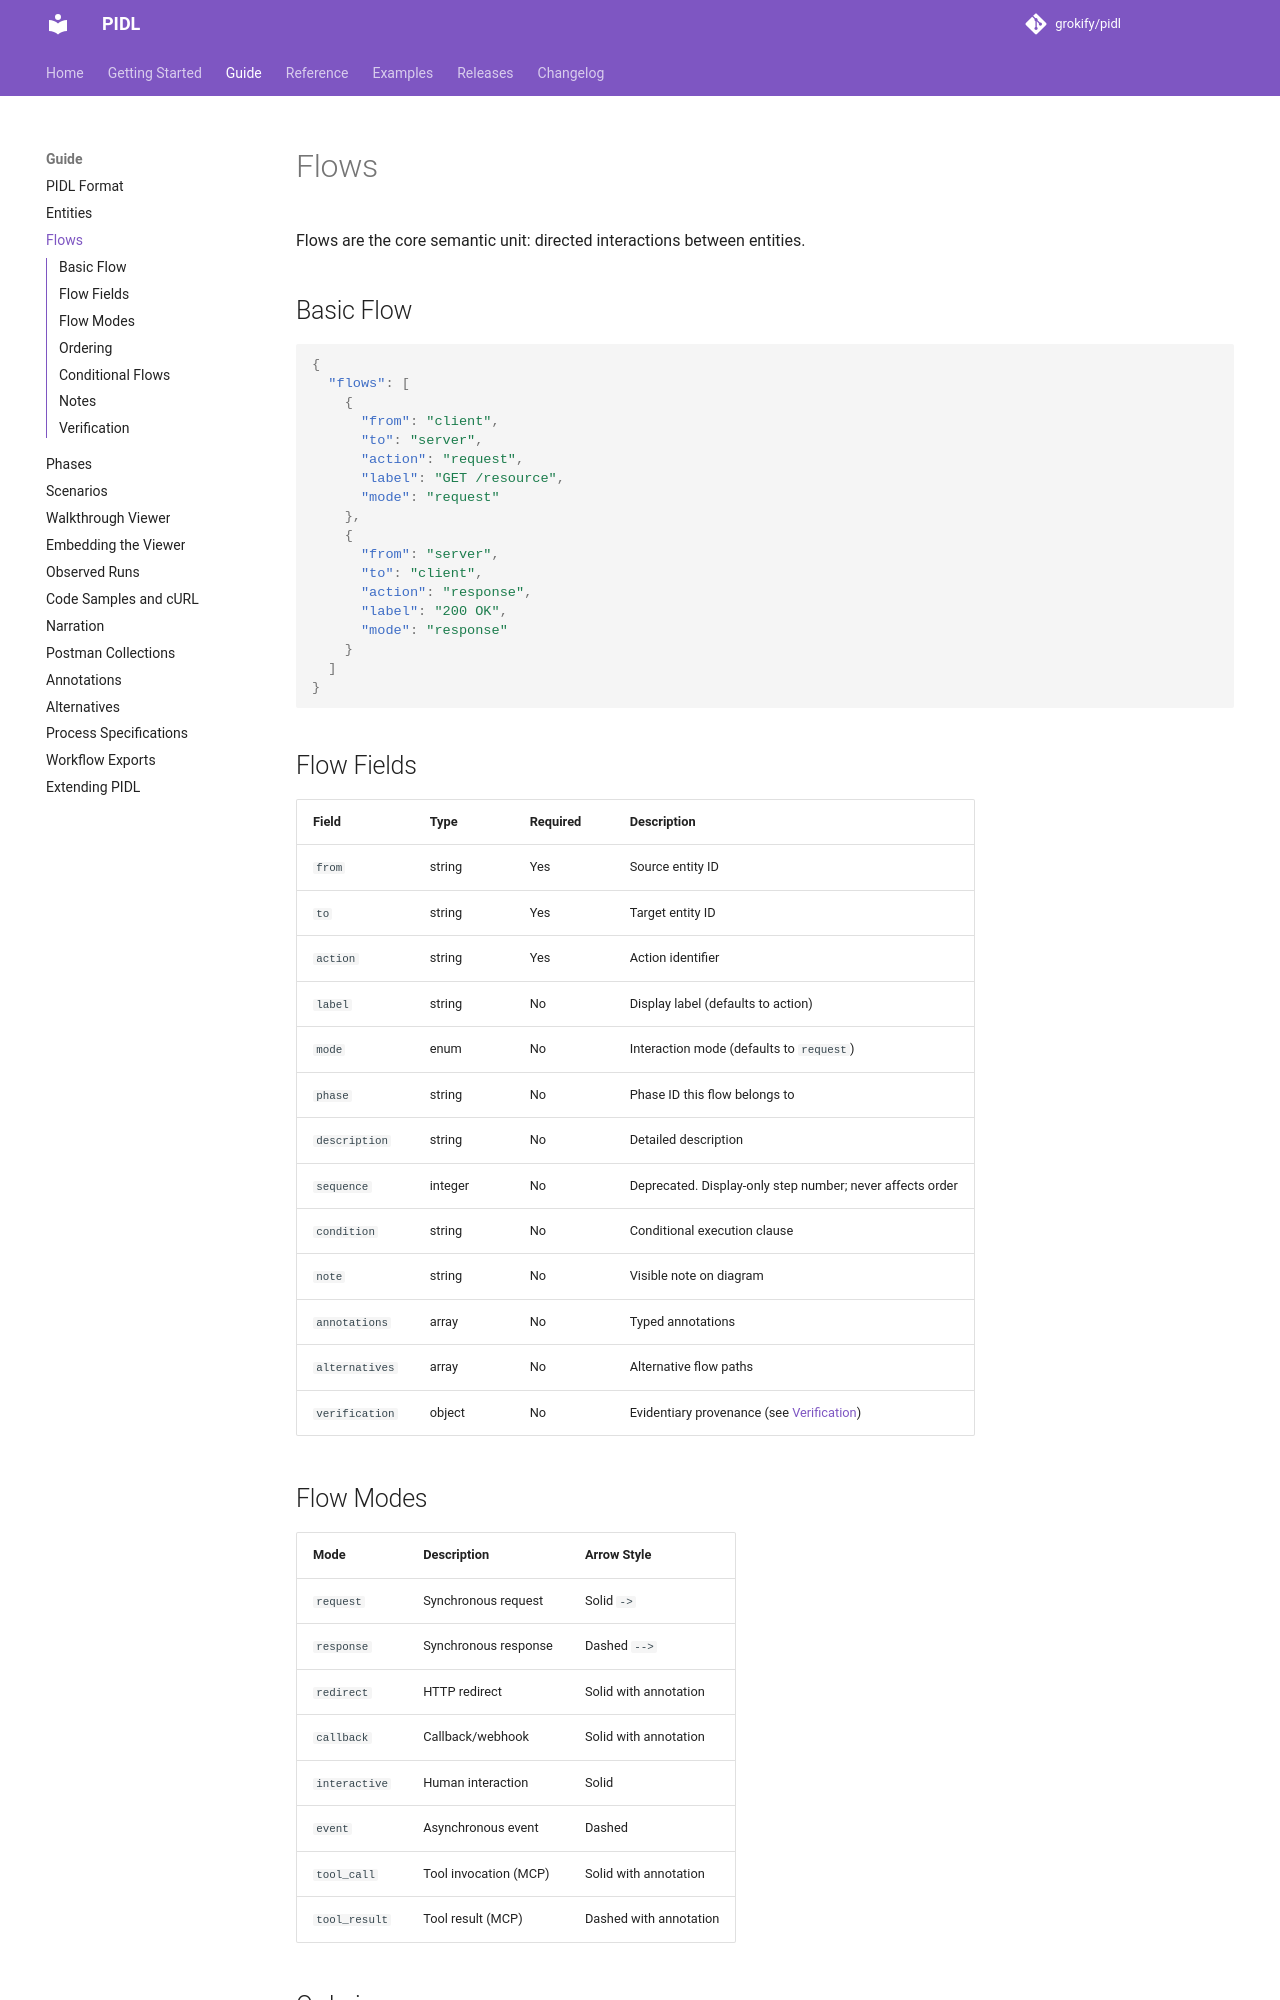

repository: grokify/pidl · page: guides/flows/index.html · generator: mkdocs

# Flows

Flows are the core semantic unit: directed interactions between entities.

## Basic Flow

```json
{
  "flows": [
    {
      "from": "client",
      "to": "server",
      "action": "request",
      "label": "GET /resource",
      "mode": "request"
    },
    {
      "from": "server",
      "to": "client",
      "action": "response",
      "label": "200 OK",
      "mode": "response"
    }
  ]
}
```

## Flow Fields

| Field | Type | Required | Description |
|-------|------|----------|-------------|
| `from` | string | Yes | Source entity ID |
| `to` | string | Yes | Target entity ID |
| `action` | string | Yes | Action identifier |
| `label` | string | No | Display label (defaults to action) |
| `mode` | enum | No | Interaction mode (defaults to `request`) |
| `phase` | string | No | Phase ID this flow belongs to |
| `description` | string | No | Detailed description |
| `sequence` | integer | No | Deprecated. Display-only step number; never affects order |
| `condition` | string | No | Conditional execution clause |
| `note` | string | No | Visible note on diagram |
| `annotations` | array | No | Typed annotations |
| `alternatives` | array | No | Alternative flow paths |
| `verification` | object | No | Evidentiary provenance (see [Verification](#verification)) |

## Flow Modes

| Mode | Description | Arrow Style |
|------|-------------|-------------|
| `request` | Synchronous request | Solid `->` |
| `response` | Synchronous response | Dashed `-->` |
| `redirect` | HTTP redirect | Solid with annotation |
| `callback` | Callback/webhook | Solid with annotation |
| `interactive` | Human interaction | Solid |
| `event` | Asynchronous event | Dashed |
| `tool_call` | Tool invocation (MCP) | Solid with annotation |
| `tool_result` | Tool result (MCP) | Dashed with annotation |
